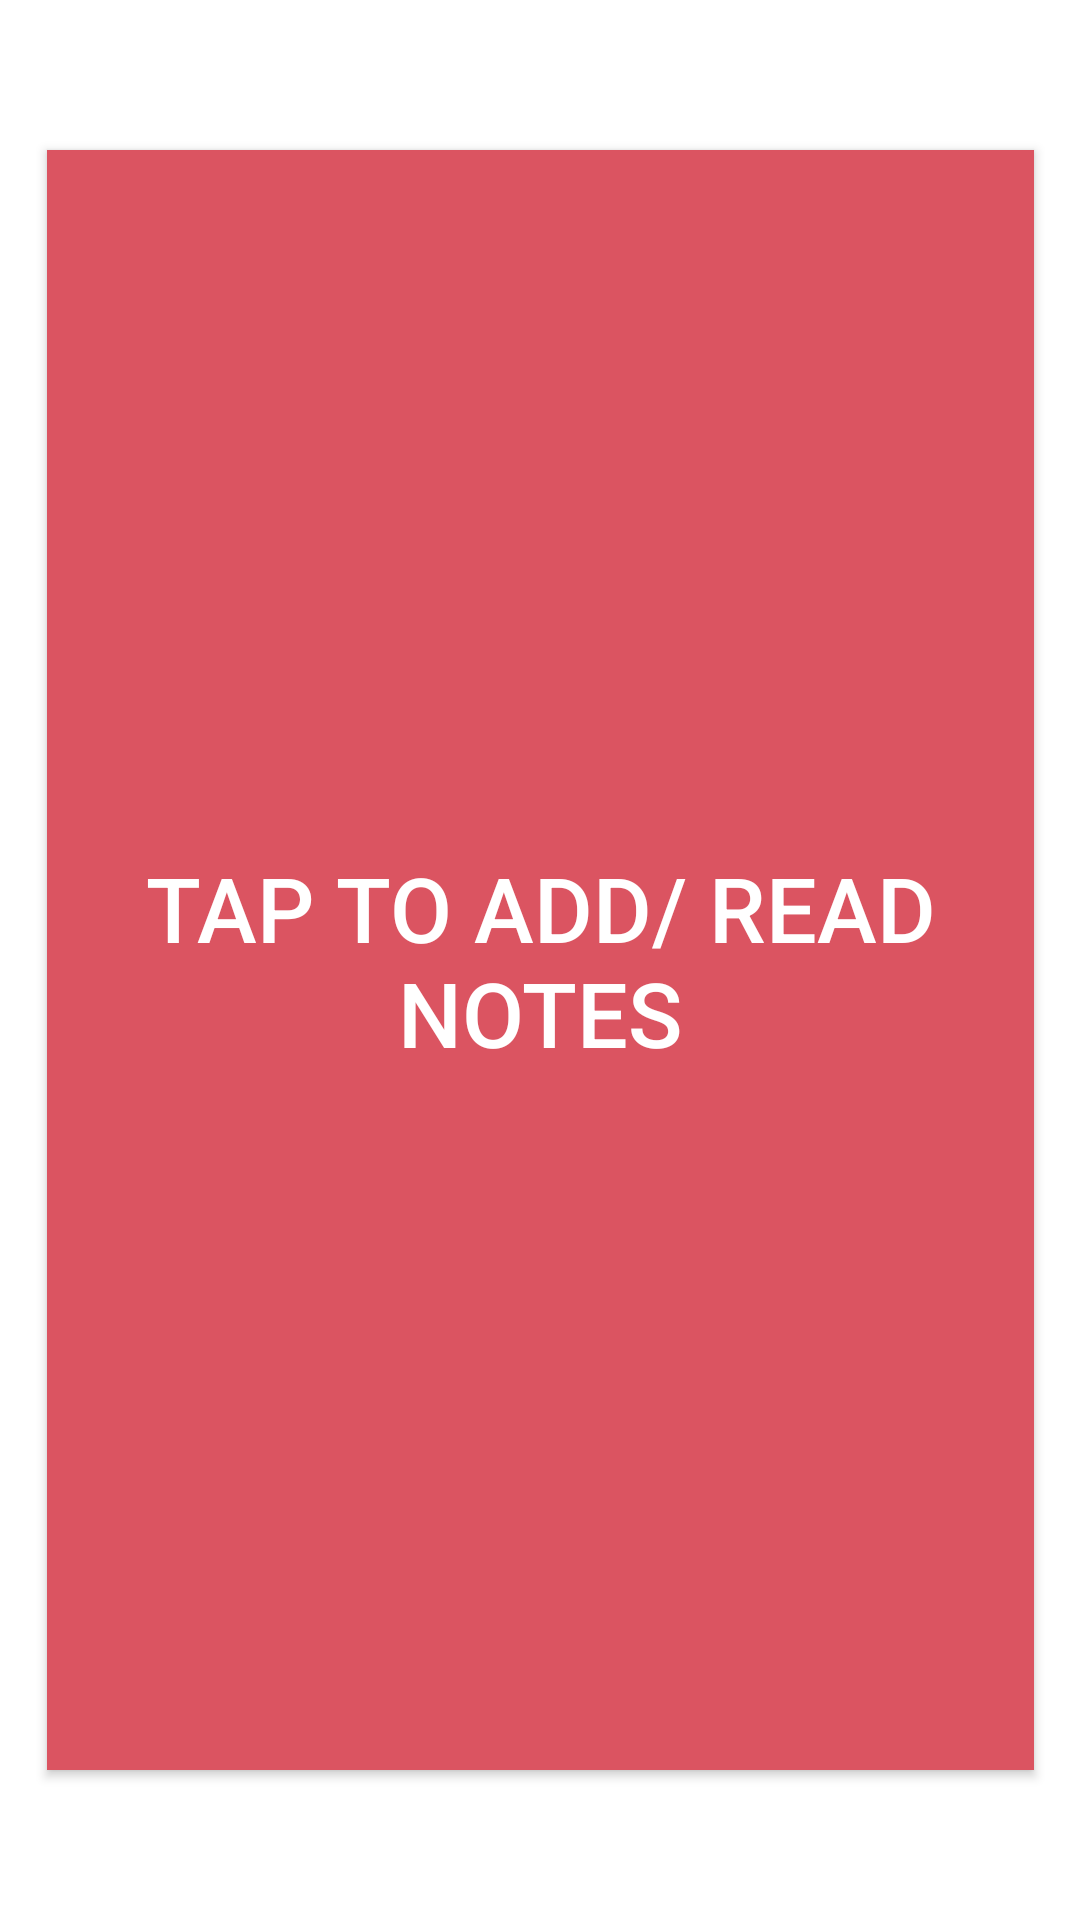

Here is an Android app screen rendered from its layout file. Give the layout XML and the strings, colors and styles it references.
<!-- AndroidManifest.xml: application theme Theme.Voiceassistance -->
<!-- res/layout/notes_activity_main.xml -->
<?xml version="1.0" encoding="utf-8"?>

<androidx.constraintlayout.widget.ConstraintLayout xmlns:android="http://schemas.android.com/apk/res/android"
    xmlns:app="http://schemas.android.com/apk/res-auto"
    xmlns:tools="http://schemas.android.com/tools"
    android:layout_width="match_parent"
    android:layout_height="match_parent"
    tools:context=".Notes_MainActivity">


    <Button
        android:id="@+id/button"
        android:layout_width="329dp"
        android:layout_height="540dp"
        android:background="#DB5461"
        android:fontFamily="sans-serif-medium"
        android:text="@string/tap_to_add_read_notes"
        android:textColor="#FFFFFF"
        android:textSize="30sp"
        app:layout_constraintBottom_toBottomOf="parent"
        app:layout_constraintEnd_toEndOf="parent"
        app:layout_constraintStart_toStartOf="parent"
        app:layout_constraintTop_toTopOf="parent" />


</androidx.constraintlayout.widget.ConstraintLayout>
<!-- resources referenced by this layout -->
<resources>
  <string name="tap_to_add_read_notes">TAP TO ADD/ READ NOTES</string>
  <style name="Theme.Voiceassistance" parent="Theme.MaterialComponents.DayNight.DarkActionBar">
          
          <item name="colorPrimary">@color/purple_500</item>
          <item name="colorPrimaryVariant">@color/purple_700</item>
          <item name="colorOnPrimary">@color/white</item>
          
          <item name="colorSecondary">@color/teal_200</item>
          <item name="colorSecondaryVariant">@color/teal_700</item>
          <item name="colorOnSecondary">@color/black</item>
          
          <item name="android:statusBarColor">?attr/colorPrimaryVariant</item>
          
      </style>
  <color name="purple_500">#9C27B0</color>
  <color name="purple_700">#9C27B0</color>
  <color name="white">#FFFFFF</color>
  <color name="teal_200">#008080</color>
  <color name="black">#000000</color>
  <!-- not gathered from this repository: default colours our renderer supplied (Android Studio template values) -->
  <color name="teal_700">#FF018786</color>
</resources>
